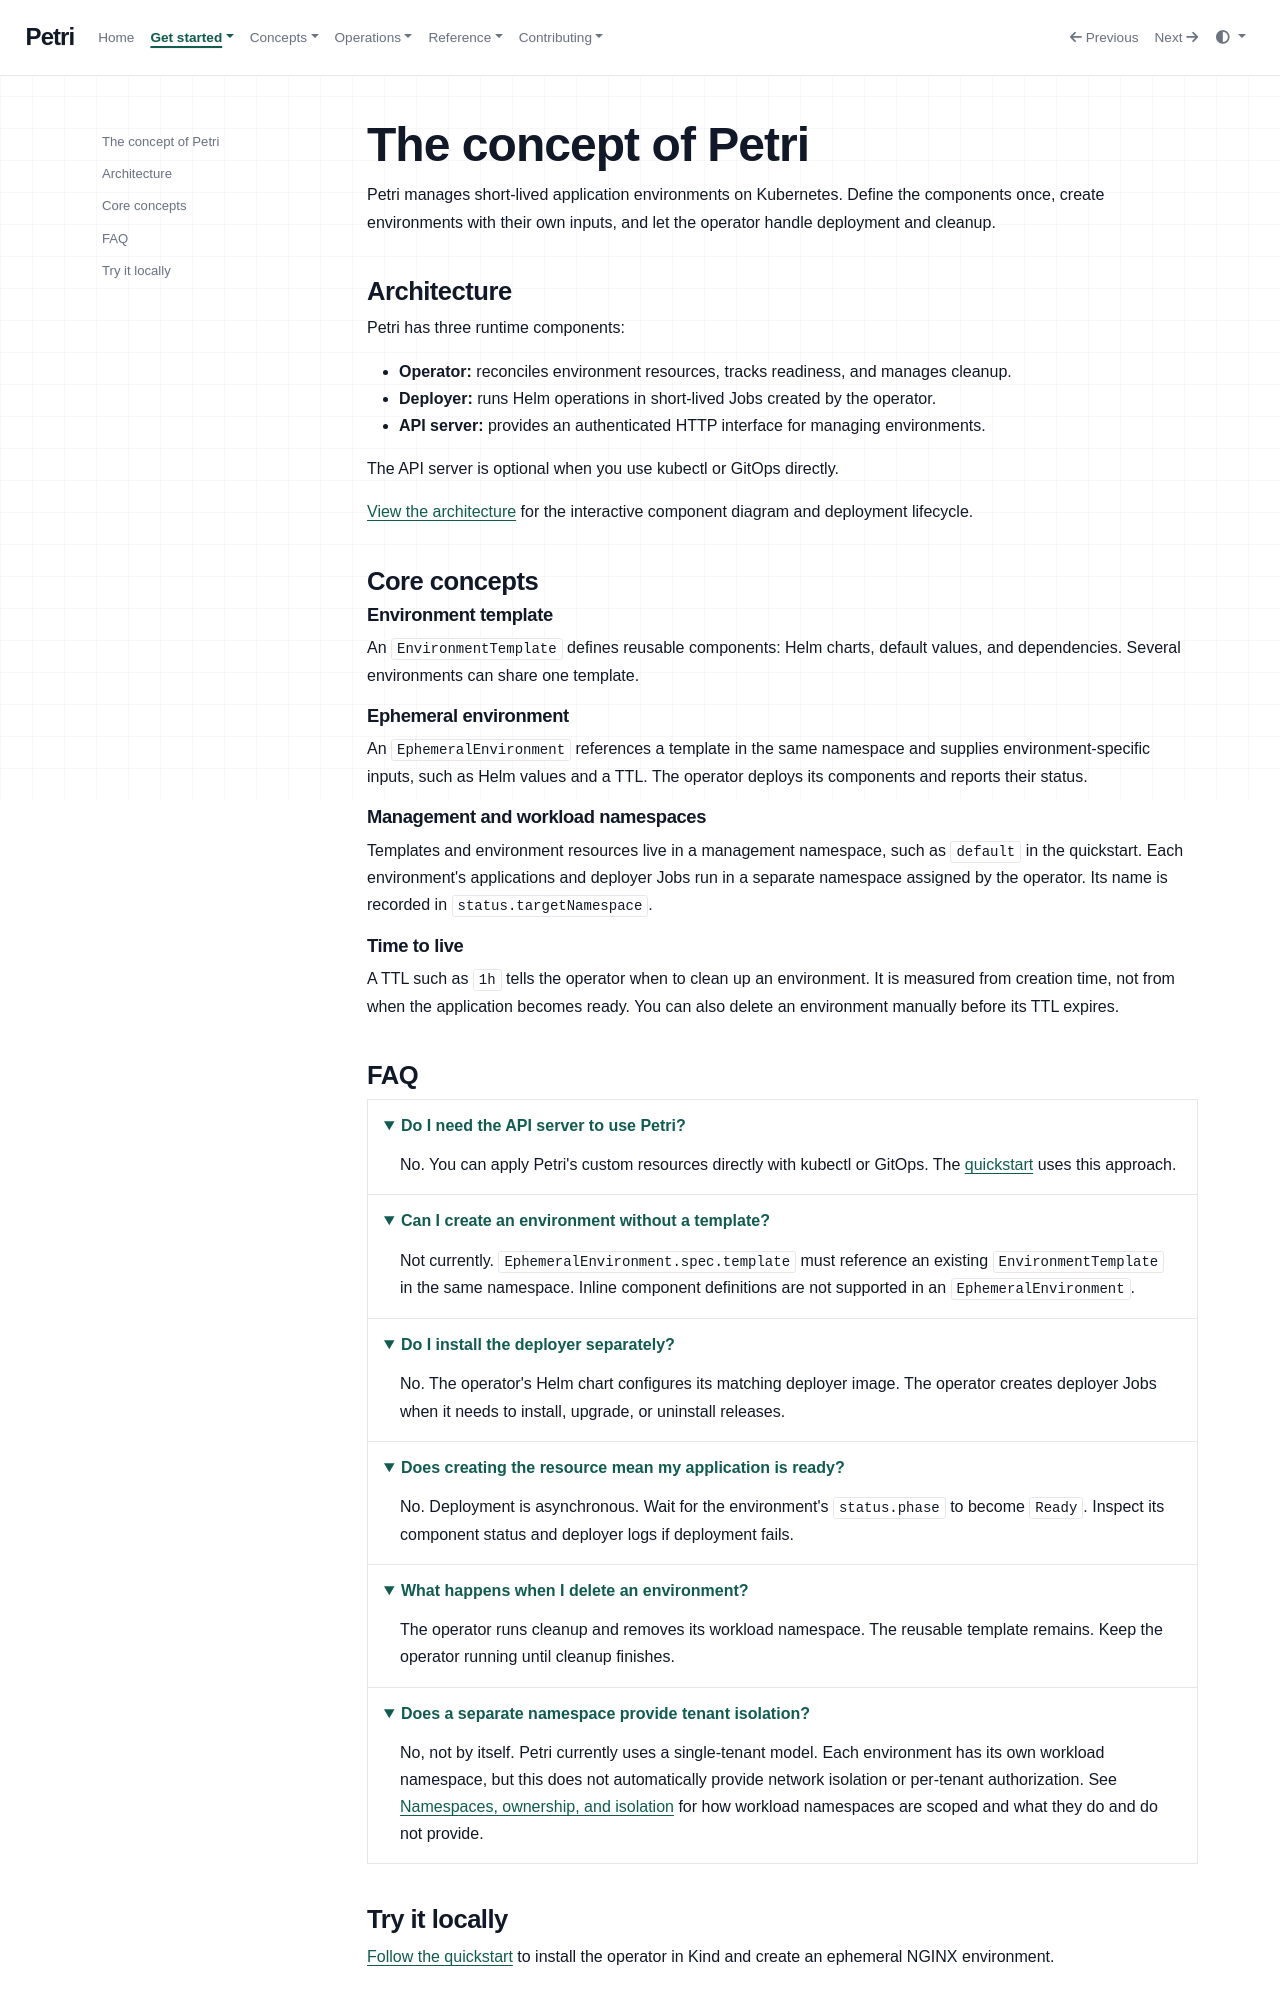

repository: petri-dev/docs · page: learn/index.html · generator: mkdocs

# The concept of Petri

Petri manages short-lived application environments on Kubernetes. Define the
components once, create environments with their own inputs, and let the operator
handle deployment and cleanup.

## Architecture

Petri has three runtime components:

- **Operator:** reconciles environment resources, tracks readiness, and manages cleanup.
- **Deployer:** runs Helm operations in short-lived Jobs created by the operator.
- **API server:** provides an authenticated HTTP interface for managing environments.

The API server is optional when you use kubectl or GitOps directly.

[View the architecture](architecture.md) for the interactive component diagram
and deployment lifecycle.

## Core concepts

### Environment template

An `EnvironmentTemplate` defines reusable components: Helm charts, default values,
and dependencies. Several environments can share one template.

### Ephemeral environment

An `EphemeralEnvironment` references a template in the same namespace and supplies
environment-specific inputs, such as Helm values and a TTL. The operator deploys
its components and reports their status.

### Management and workload namespaces

Templates and environment resources live in a management namespace, such as
`default` in the quickstart. Each environment's applications and deployer Jobs run
in a separate namespace assigned by the operator. Its name is recorded in
`status.targetNamespace`.

### Time to live

A TTL such as `1h` tells the operator when to clean up an environment. It is
measured from creation time, not from when the application becomes ready. You
can also delete an environment manually before its TTL expires.
